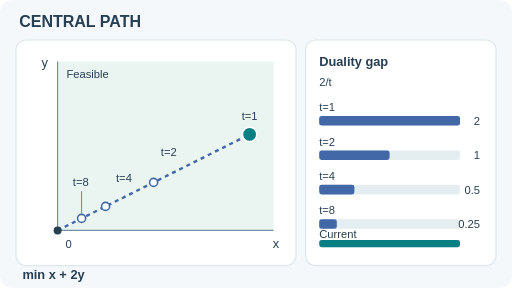
t = 0.00 s
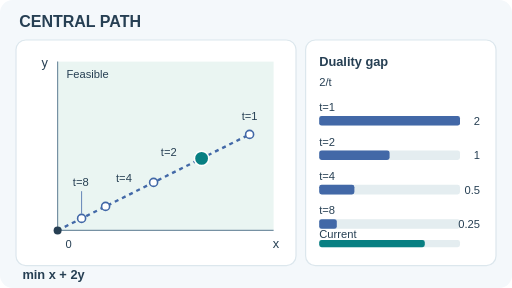
t = 1.50 s
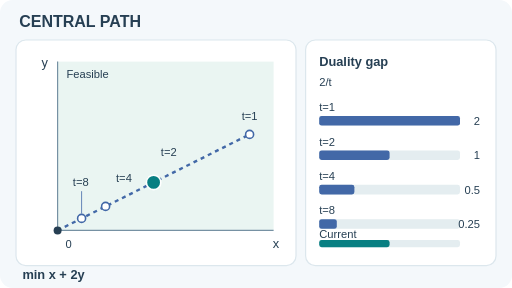
t = 3.00 s
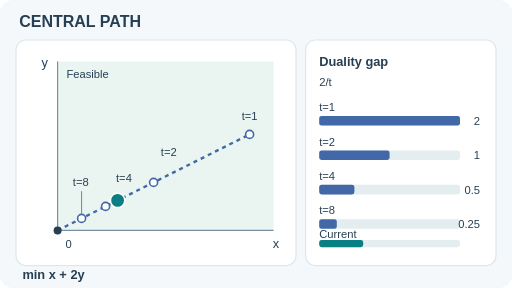
t = 5.25 s
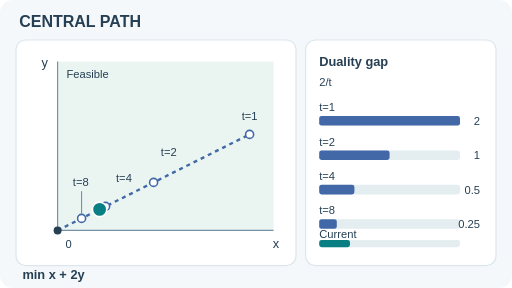
t = 6.75 s
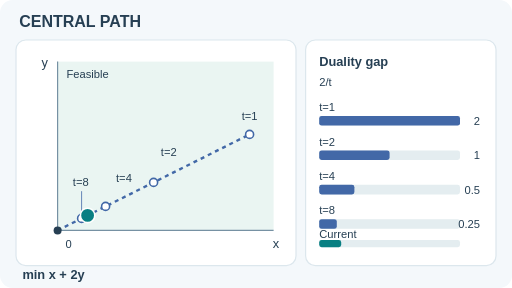
t = 8.25 s

The animated SVG that drew these frames (rendered in a browser with its animation timeline set to each time). Animation: 3 SMIL elements (animate=3); frames cover the first 8.25 s, repeats indefinitely.

<svg xmlns="http://www.w3.org/2000/svg" width="640" height="360" viewBox="0 0 640 360" role="img" aria-labelledby="title desc"><title id="title">Central path and shrinking duality gap</title><desc id="desc">Minimize x plus two y over the nonnegative quadrant. Exact central points at t=1,2,4,8 have coordinates (1/t,1/(2t)); the gap is 2/t. A moving marker traces the central path and a synchronized bar shrinks. The still shows all four reference points.</desc><style>text{font-family:Arial,system-ui,sans-serif;fill:#263f53;font-size:16px}.heading{font-size:20px;font-weight:700}.small{font-size:14px}.strong{font-weight:700}.panel{fill:white;stroke:#dce7ed;stroke-width:1.5}.axis{stroke:#7691a3;stroke-width:1.5}.motion{display:inline}.fallback{display:none}@media(prefers-reduced-motion:reduce){.motion{display:none}.fallback{display:inline}}</style><rect width="640" height="360" rx="16" fill="#f4f8fb"/><text x="24" y="34" class="heading" text-anchor="start">CENTRAL PATH</text><rect class="panel" x="20" y="50" width="350" height="282" rx="12"/><rect class="panel" x="382" y="50" width="238" height="282" rx="12"/><rect x="72" y="77" width="270" height="211" fill="#eaf5f2"/><path class="axis" fill="none" d="M72 77V288H342"/><text x="52" y="84" class="" text-anchor="start">y</text><text x="341" y="310" class="" text-anchor="start">x</text><text x="82" y="310" class="small" text-anchor="start">0</text><text x="83" y="97" class="small" text-anchor="start">Feasible</text><path d="M72 288L312 168" stroke="#4268a7" stroke-width="3" stroke-dasharray="5 5" fill="none"/><circle cx="312" cy="168" r="5" fill="white" stroke="#4268a7" stroke-width="2"/><text x="312" y="150" class="small" text-anchor="middle">t=1</text><circle cx="192" cy="228" r="5" fill="white" stroke="#4268a7" stroke-width="2"/><text x="201" y="195" class="small" text-anchor="start">t=2</text><circle cx="132" cy="258" r="5" fill="white" stroke="#4268a7" stroke-width="2"/><text x="145" y="228" class="small" text-anchor="start">t=4</text><circle cx="102" cy="273" r="5" fill="white" stroke="#4268a7" stroke-width="2"/><path d="M102 267L102 239" stroke="#4268a7" fill="none"/><text x="91" y="232" class="small" text-anchor="start">t=8</text><circle cx="72" cy="288" r="5" fill="#263f53"/><text x="28" y="349" class="strong" text-anchor="start">min x + 2y</text><text x="399" y="82" class="strong" text-anchor="start">Duality gap</text><text x="399" y="107" class="small" text-anchor="start">2/t</text><text x="399" y="139" class="small" text-anchor="start">t=1</text><rect x="399" y="145" width="176" height="12" rx="3" fill="#e4edf0"/><rect x="399" y="145" width="176" height="12" rx="3" fill="#4268a7"/><text x="600" y="156" class="small" text-anchor="end">2</text><text x="399" y="182" class="small" text-anchor="start">t=2</text><rect x="399" y="188" width="176" height="12" rx="3" fill="#e4edf0"/><rect x="399" y="188" width="88" height="12" rx="3" fill="#4268a7"/><text x="600" y="199" class="small" text-anchor="end">1</text><text x="399" y="225" class="small" text-anchor="start">t=4</text><rect x="399" y="231" width="176" height="12" rx="3" fill="#e4edf0"/><rect x="399" y="231" width="44" height="12" rx="3" fill="#4268a7"/><text x="600" y="242" class="small" text-anchor="end">0.5</text><text x="399" y="268" class="small" text-anchor="start">t=8</text><rect x="399" y="274" width="176" height="12" rx="3" fill="#e4edf0"/><rect x="399" y="274" width="22" height="12" rx="3" fill="#4268a7"/><text x="600" y="285" class="small" text-anchor="end">0.25</text><text x="399" y="298" class="small" text-anchor="start">Current</text><g class="motion"><circle cx="312" cy="168" r="9" fill="#087f82" stroke="white" stroke-width="2"><animate attributeName="cx" values="312;192;132;102;102;312" keyTimes="0;.25;.5;.75;.9999;1" dur="12s" repeatCount="indefinite"/><animate attributeName="cy" values="168;228;258;273;273;168" keyTimes="0;.25;.5;.75;.9999;1" dur="12s" repeatCount="indefinite"/></circle><rect x="399" y="300" width="176" height="9" rx="3" fill="#e4edf0"/><rect x="399" y="300" width="176" height="9" rx="3" fill="#087f82"><animate attributeName="width" values="176;88;44;22;22;176" keyTimes="0;.25;.5;.75;.9999;1" dur="12s" repeatCount="indefinite"/></rect></g><g class="fallback"><circle cx="102" cy="273" r="8" fill="none" stroke="#087f82" stroke-width="3"/><rect x="399" y="300" width="176" height="9" rx="3" fill="#e4edf0"/><rect x="399" y="300" width="22" height="9" rx="3" fill="#087f82"/></g></svg>
